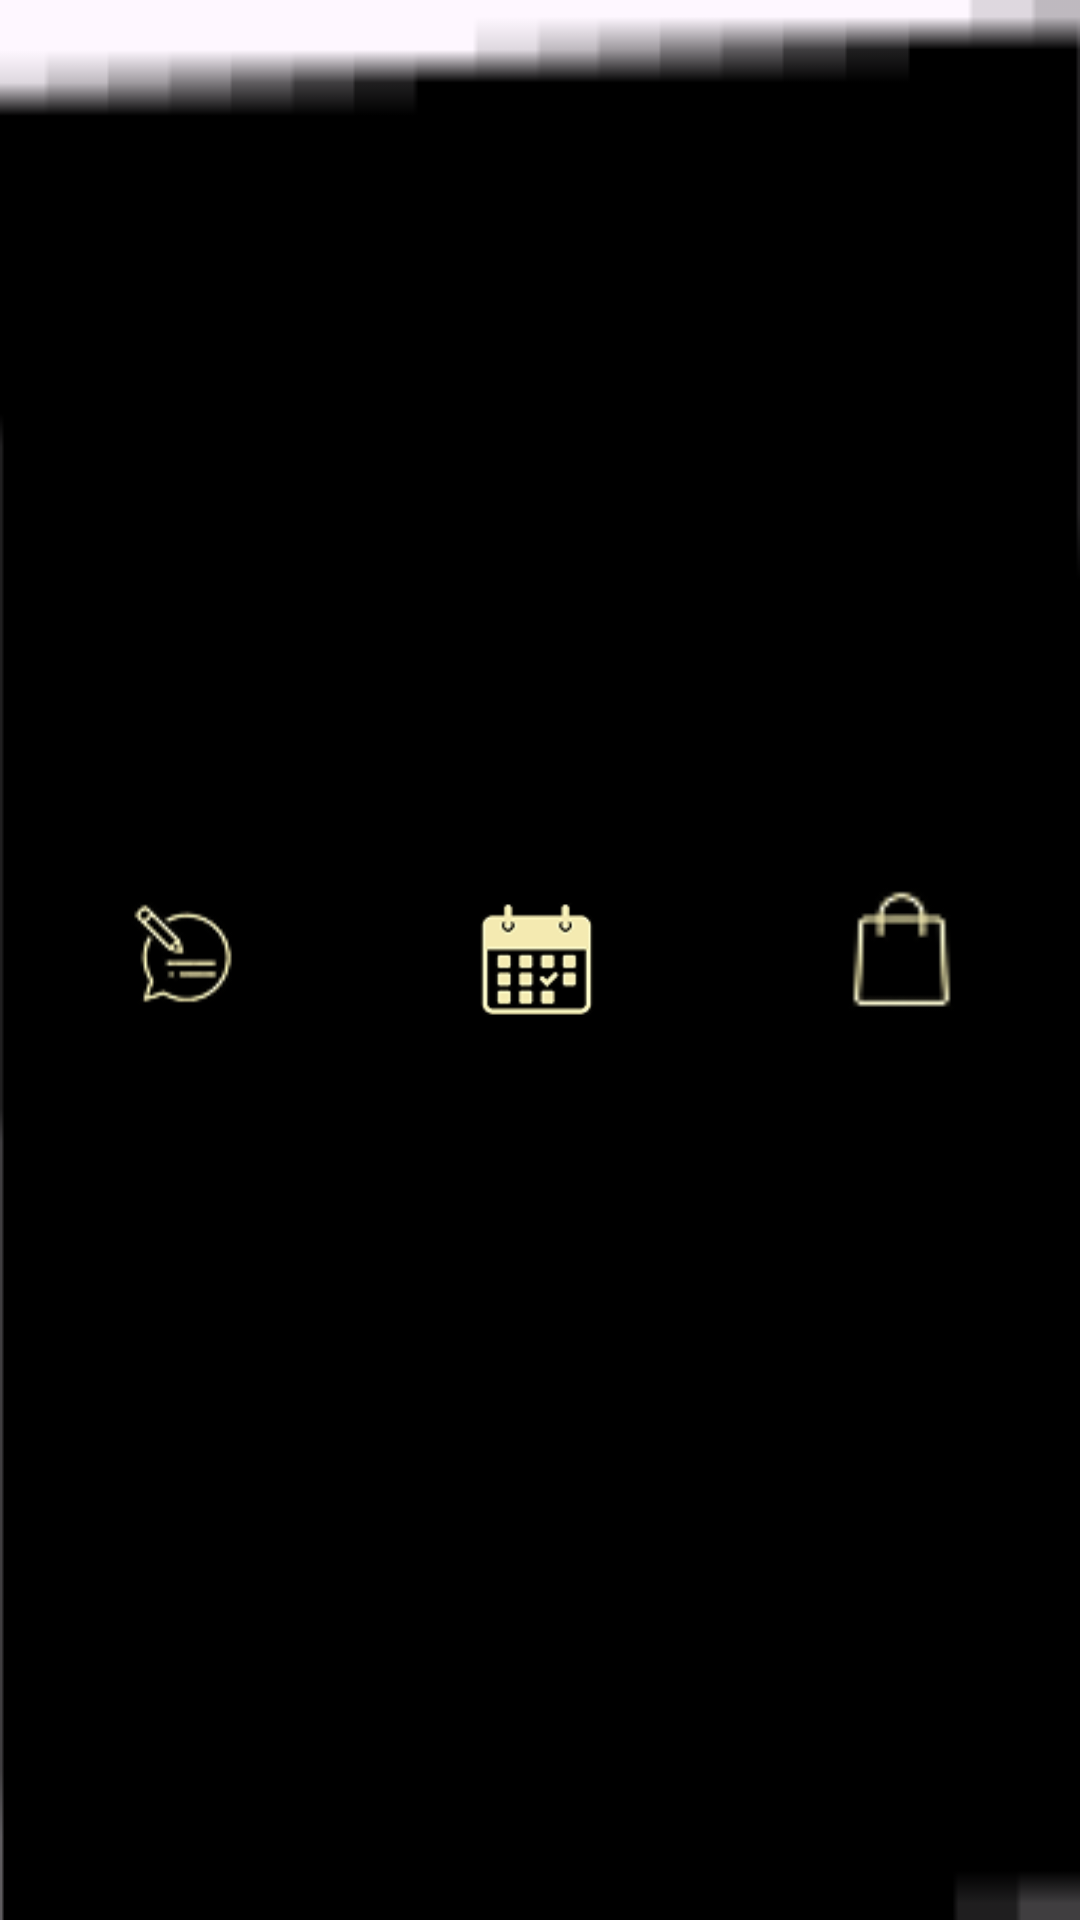

Android layout source for this screen:
<!-- AndroidManifest.xml: application theme Theme.PROG7312Part2ui -->
<!-- res/layout/layout_navbar.xml -->
<?xml version="1.0" encoding="utf-8"?>
<LinearLayout xmlns:android="http://schemas.android.com/apk/res/android"
    android:layout_width="match_parent"
    android:layout_height="65dp"
    android:orientation="horizontal"
    android:background="@drawable/black_rectangle_navbar"
    android:gravity="center_vertical">

    
    <FrameLayout
        android:id="@+id/nav_tasks"
        android:layout_width="0dp"
        android:layout_height="match_parent"
        android:layout_weight="1"
        android:clickable="true"
        android:focusable="true"
        android:background="?android:attr/selectableItemBackground">

        <ImageView
            android:layout_width="wrap_content"
            android:layout_height="65dp"
            android:layout_gravity="center"
            android:contentDescription="Tasks"
            android:scaleType="fitCenter"
            android:src="@drawable/add_task_navbar_icon" />
    </FrameLayout>

    
    <FrameLayout
        android:id="@+id/nav_calendar"
        android:layout_width="0dp"
        android:layout_height="match_parent"
        android:layout_weight="1"
        android:clickable="true"
        android:focusable="true">

        
        <ImageView
            android:layout_width="50dp"
            android:layout_height="50dp"
            android:layout_gravity="center"
            android:src="@drawable/black_circle_navbar"
            android:contentDescription="Calendar Background" />

        
        <ImageView
            android:layout_width="104dp"
            android:layout_height="45dp"
            android:layout_gravity="center"
            android:contentDescription="Calendar"
            android:scaleType="fitCenter"
            android:src="@drawable/calander_icon" />
    </FrameLayout>

    
    <FrameLayout
        android:id="@+id/nav_marketplace"
        android:layout_width="0dp"
        android:layout_height="match_parent"
        android:layout_weight="1"
        android:clickable="true"
        android:focusable="true"
        android:background="?android:attr/selectableItemBackground">

        <ImageView
            android:layout_width="59dp"
            android:layout_height="match_parent"
            android:layout_gravity="center"
            android:contentDescription="Marketplace"
            android:scaleType="fitCenter"
            android:src="@drawable/marketplace_icon" />
    </FrameLayout>

</LinearLayout>
<!-- resources referenced by this layout -->
<resources>
  <!-- drawable add_task_navbar_icon: png bitmap (drawable, 2049 bytes) -->
  <!-- drawable black_circle_navbar: png bitmap (drawable, 3246 bytes) -->
  <!-- drawable black_rectangle_navbar: png bitmap (drawable, 418 bytes) -->
  <!-- drawable calander_icon: png bitmap (drawable, 3300 bytes) -->
  <!-- drawable marketplace_icon: png bitmap (drawable, 1038 bytes) -->
  <style name="Theme.PROG7312Part2ui" parent="Base.Theme.PROG7312Part2ui" />
  <style name="Base.Theme.PROG7312Part2ui" parent="Theme.Material3.DayNight.NoActionBar">
          
          
      </style>
</resources>
